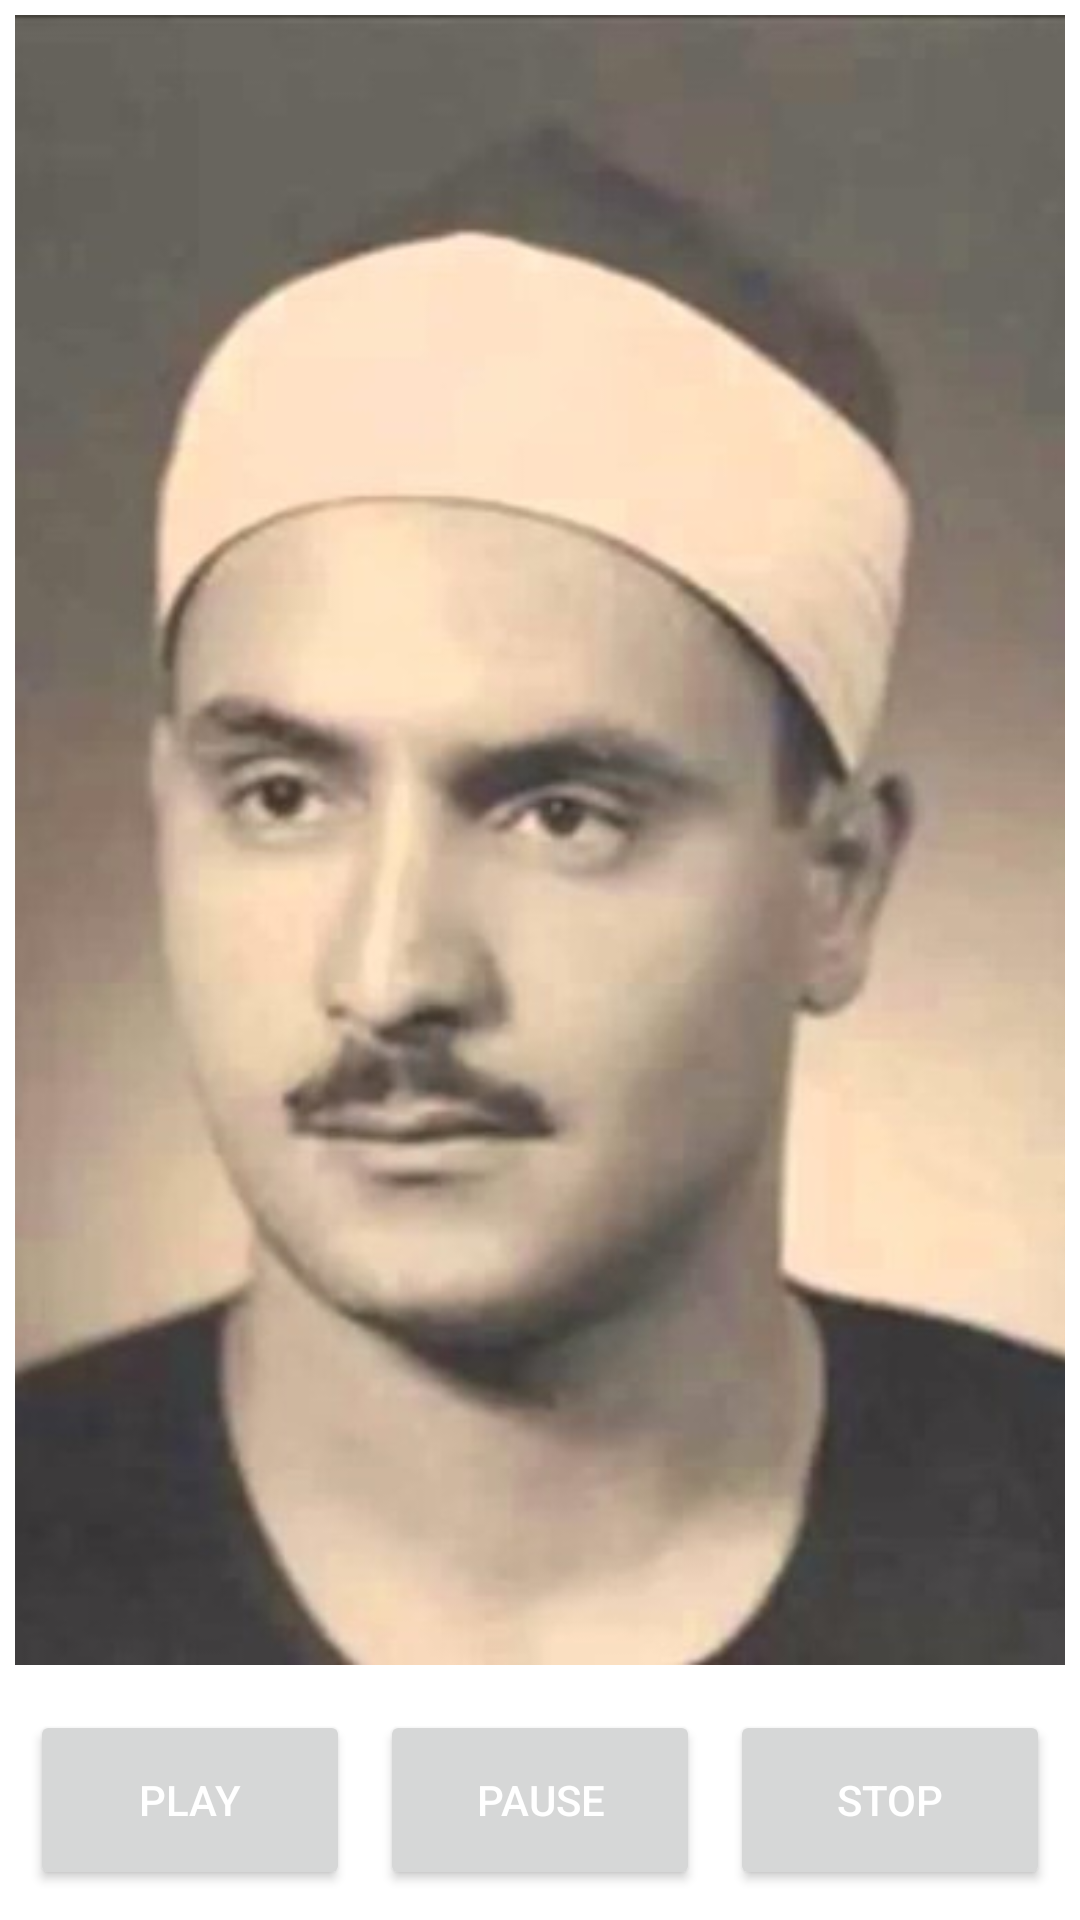

Layout XML and referenced resources for this Android screen:
<!-- AndroidManifest.xml: application theme Theme.MyApplicationdfgfdgdfgdfg -->
<!-- res/layout/activity_main4.xml -->
<?xml version="1.0" encoding="utf-8"?>
<LinearLayout xmlns:android="http://schemas.android.com/apk/res/android"
    xmlns:app="http://schemas.android.com/apk/res-auto"
    xmlns:tools="http://schemas.android.com/tools"
    android:layout_width="match_parent"
    android:layout_height="match_parent"
    android:orientation="vertical"
    tools:context=".MainActivity2">

    <LinearLayout
        android:padding="5dp"
        android:layout_weight="1"
        android:layout_width="match_parent"
        android:layout_height="match_parent"
        android:orientation="vertical">

        <ImageView

            android:scaleType="centerCrop"
            android:id="@+id/imageView2"
            android:layout_width="match_parent"
            android:layout_height="match_parent"
            app:srcCompat="@drawable/menshawibig" />
    </LinearLayout>

    <LinearLayout
        android:layout_weight="7"
        android:layout_width="match_parent"
        android:layout_height="match_parent"
        android:orientation="vertical">

        <LinearLayout
            android:padding="5dp"
            android:layout_width="match_parent"
            android:layout_height="match_parent"
            android:orientation="horizontal">

            <Button
                android:onClick="clkplay"
                android:id="@+id/playid"
                android:layout_width="fill_parent"
                android:layout_height="fill_parent"
                android:layout_margin="5dp"
                android:layout_weight="1"
                android:text="play"
                android:textColor="#FFFFFF" />

            <Button
                android:onClick="clkpause"
                android:id="@+id/pauseid"
                android:layout_width="fill_parent"
                android:layout_height="fill_parent"
                android:layout_margin="5dp"
                android:layout_weight="1"
                android:text="pause"
                android:textColor="#FFFFFF" />

            <Button
                android:onClick="clkstop"
                android:id="@+id/stopid"
                android:layout_width="fill_parent"
                android:layout_height="fill_parent"
                android:layout_margin="5dp"
                android:layout_weight="1"
                android:text="stop"
                android:textColor="#FFFFFF" />
        </LinearLayout>
    </LinearLayout>
</LinearLayout>
<!-- resources referenced by this layout -->
<resources>
  <!-- drawable menshawibig: jpg bitmap (drawable-v24, 33036 bytes) -->
  <style name="Theme.MyApplicationdfgfdgdfgdfg" parent="Theme.MaterialComponents.DayNight.NoActionBar">
          
          <item name="colorPrimary">@color/white</item>
          <item name="colorPrimaryVariant">@color/white</item>
          <item name="colorOnPrimary">@color/white</item>
          
          <item name="colorSecondary">@color/teal_200</item>
          <item name="colorSecondaryVariant">@color/teal_700</item>
          <item name="colorOnSecondary">@color/black</item>
          
          <item name="android:statusBarColor" tools:targetApi="l">?attr/colorPrimaryVariant</item>
          
      </style>
  <color name="white">#e66f31</color>
  <color name="teal_200">#FF03DAC5</color>
  <color name="teal_700">#FF018786</color>
  <color name="black">#FF000000</color>
</resources>
